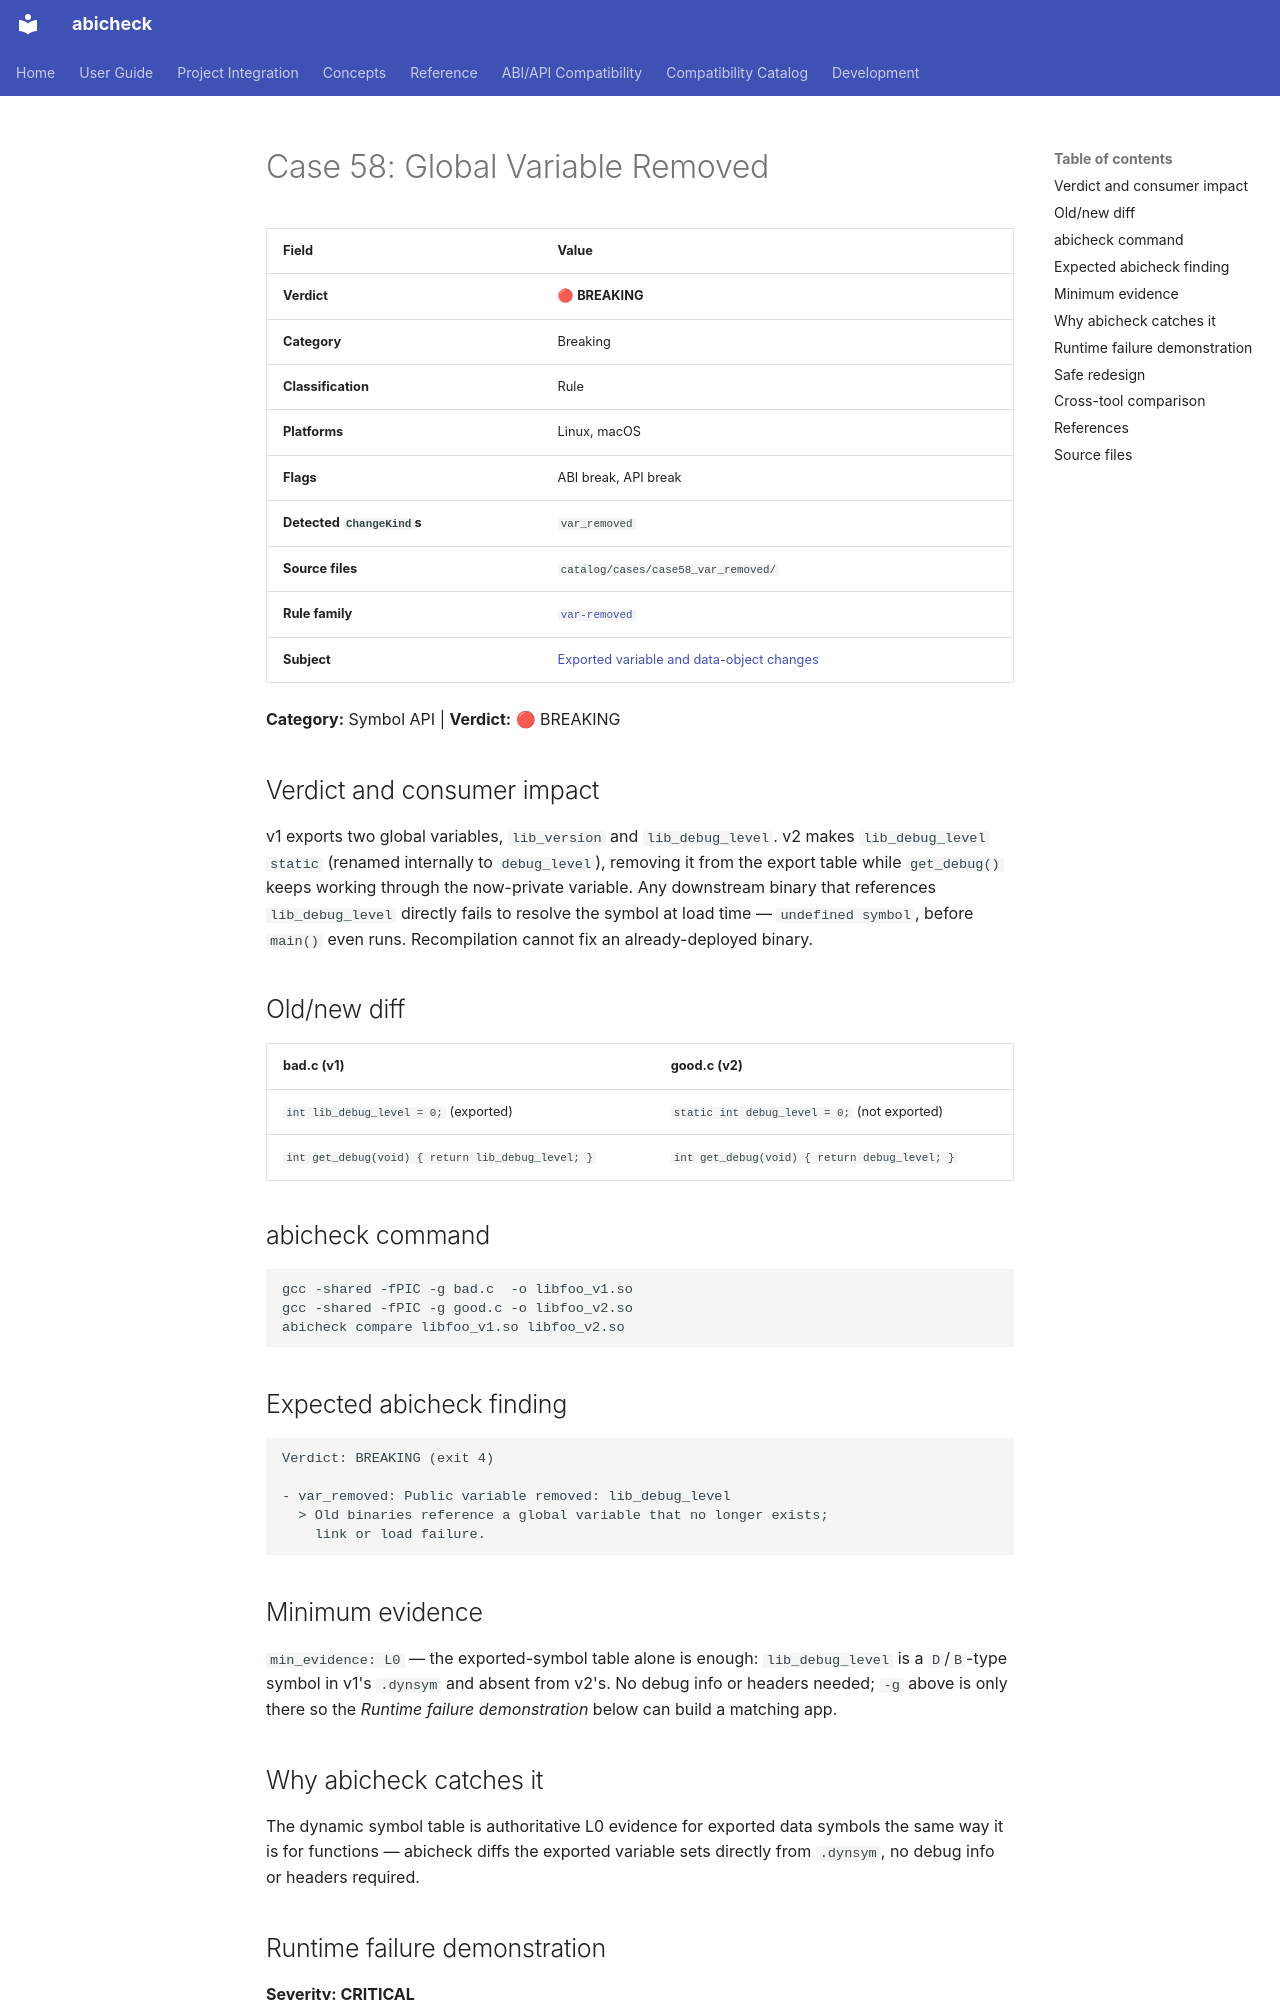

repository: abicheck/abicheck · page: reference/examples/case58_var_removed/index.html · generator: mkdocs

<!-- DO NOT EDIT — generated by scripts/gen_examples_docs.py. Source: catalog/cases/<case>/README.md + catalog/ground_truth.json. -->
# Case 58: Global Variable Removed

| Field | Value |
|-------|-------|
| **Verdict** | 🔴 **BREAKING** |
| **Category** | Breaking |
| **Classification** | Rule |
| **Platforms** | Linux, macOS |
| **Flags** | ABI break, API break |
| **Detected `ChangeKind`s** | `var_removed` |
| **Source files** | `catalog/cases/case58_var_removed/` |
| **Rule family** | [`var-removed`](by-rule/var-removed.md) |
| **Subject** | [Exported variable and data-object changes](by-subject/exported-variable-and-data-object-changes.md) |

**Category:** Symbol API | **Verdict:** 🔴 BREAKING

## Verdict and consumer impact

v1 exports two global variables, `lib_version` and `lib_debug_level`. v2
makes `lib_debug_level` `static` (renamed internally to `debug_level`),
removing it from the export table while `get_debug()` keeps working through
the now-private variable. Any downstream binary that references
`lib_debug_level` directly fails to resolve the symbol at load time —
`undefined symbol`, before `main()` even runs. Recompilation cannot fix an
already-deployed binary.

## Old/new diff

| bad.c (v1) | good.c (v2) |
|------------|-------------|
| `int lib_debug_level = 0;` (exported) | `static int debug_level = 0;` (not exported) |
| `int get_debug(void) { return lib_debug_level; }` | `int get_debug(void) { return debug_level; }` |

## abicheck command

```bash
gcc -shared -fPIC -g bad.c  -o libfoo_v1.so
gcc -shared -fPIC -g good.c -o libfoo_v2.so
abicheck compare libfoo_v1.so libfoo_v2.so
```

## Expected abicheck finding

```text
Verdict: BREAKING (exit 4)

- var_removed: Public variable removed: lib_debug_level
  > Old binaries reference a global variable that no longer exists;
    link or load failure.
```

## Minimum evidence

`min_evidence: L0` — the exported-symbol table alone is enough:
`lib_debug_level` is a `D`/`B`-type symbol in v1's `.dynsym` and absent from
v2's. No debug info or headers needed; `-g` above is only there so the
*Runtime failure demonstration* below can build a matching app.

## Why abicheck catches it

The dynamic symbol table is authoritative L0 evidence for exported data
symbols the same way it is for functions — abicheck diffs the exported
variable sets directly from `.dynsym`, no debug info or headers required.
